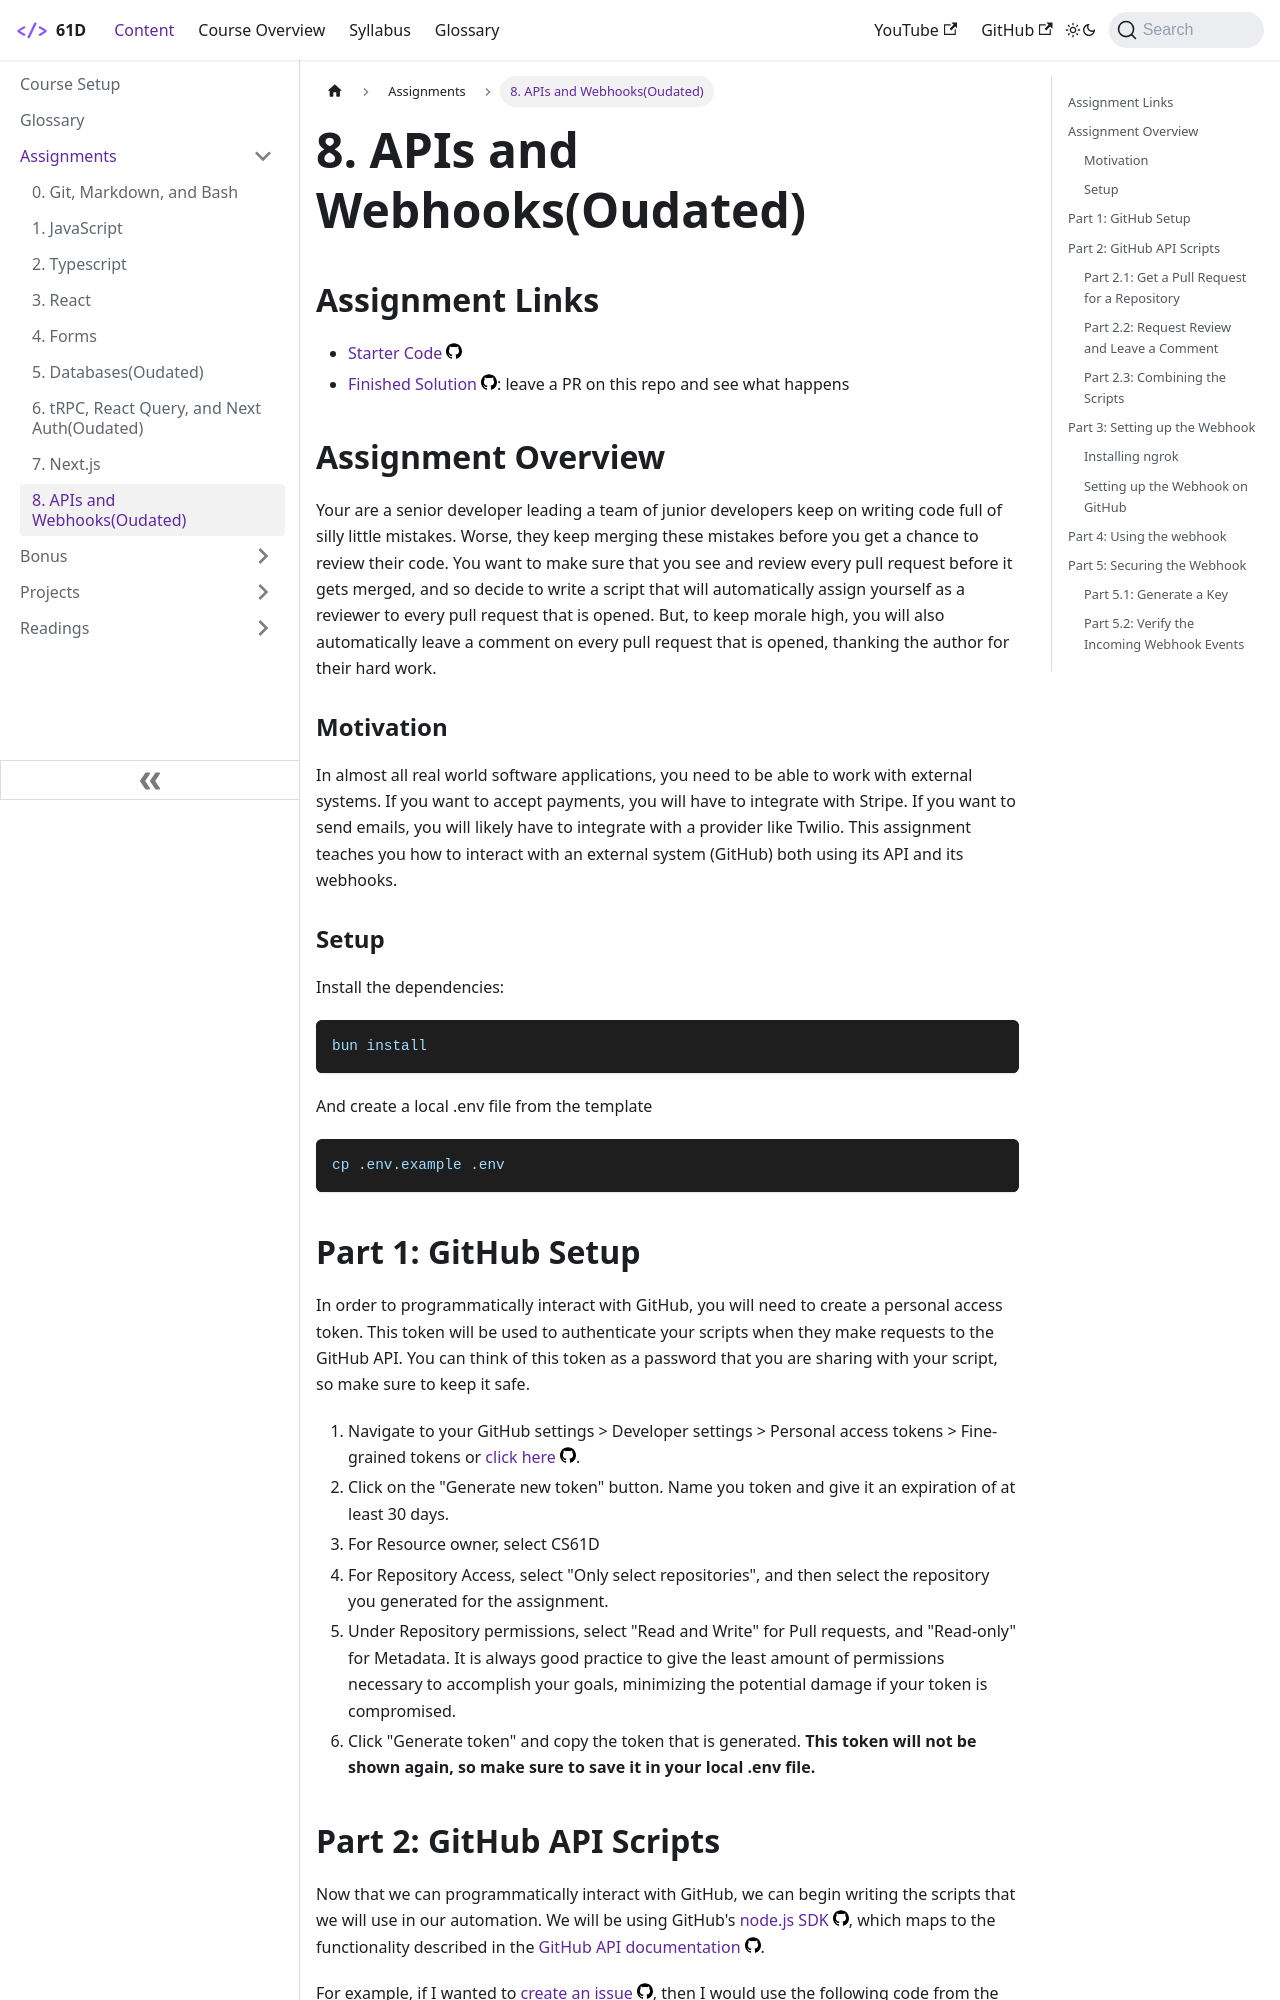

repository: Codify-Berkeley-Education/Codify-Berkeley-Education.github.io · page: docs/Assignments/apis-and-webhooks/index.html · generator: docusaurus

---
sidebar_position: 8
---

import Tabs from "@theme/Tabs";
import TabItem from "@theme/TabItem";

# 8. APIs and Webhooks(Oudated)

## Assignment Links

- [Starter Code](https://github.com/CS61D/Assignment-Starter-APIs-and-Webhooks)
- [Finished Solution](https://github.com/CS61D/Webhooks-Assignment-Sample-Repo): leave a PR on this repo and see what happens

## Assignment Overview

Your are a senior developer leading a team of junior developers keep on writing code full of silly little mistakes. Worse, they keep merging these mistakes before you get a chance to review their code. You want to make sure that you see and review every pull request before it gets merged, and so decide to write a script that will automatically assign yourself as a reviewer to every pull request that is opened. But, to keep morale high, you will also automatically leave a comment on every pull request that is opened, thanking the author for their hard work.

### Motivation

In almost all real world software applications, you need to be able to work with external systems. If you want to accept payments, you will have to integrate with Stripe. If you want to send emails, you will likely have to integrate with a provider like Twilio. This assignment teaches you how to interact with an external system (GitHub) both using its API and its webhooks.

### Setup

Install the dependencies:

```bash
bun install
```

And create a local .env file from the template

```bash
cp .env.example .env
```

## Part 1: GitHub Setup

In order to programmatically interact with GitHub, you will need to create a personal access token. This token will be used to authenticate your scripts when they make requests to the GitHub API. You can think of this token as a password that you are sharing with your script, so make sure to keep it safe.

1. Navigate to your GitHub settings > Developer settings > Personal access tokens > Fine-grained tokens or [click here](https://github.com/settings/tokens?type=beta).
2. Click on the "Generate new token" button. Name you token and give it an expiration of at least 30 days.
3. For Resource owner, select CS61D
4. For Repository Access, select "Only select repositories", and then select the repository you generated for the assignment.
5. Under Repository permissions, select "Read and Write" for Pull requests, and "Read-only" for Metadata. It is always good practice to give the least amount of permissions necessary to accomplish your goals, minimizing the potential damage if your token is compromised.
6. Click "Generate token" and copy the token that is generated. **This token will not be shown again, so make sure to save it in your local .env file.**

## Part 2: GitHub API Scripts

Now that we can programmatically interact with GitHub, we can begin writing the scripts that we will use in our automation. We will be using GitHub's [node.js SDK](https://github.com/octokit/octokit.js), which maps to the functionality described in the [GitHub API documentation](https://docs.github.com/en/rest).

For example, if I wanted to [create an issue](https://docs.github.com/en/rest/issues/issues?apiVersion=2022-11-28#create-an-issue), then I would use the following code from the sdk:

```typescript
// Define the octokit client
const octokit = new Octokit({
  auth: "your-personal-access-token",
});
const responseObject = await octokit.rest.issues.create({
  owner: "CS61D", // Note, all repositories created for this assignment will be under the CS61D organization
  repo: "MyRepo",
  title: "New issue",
  body: "This is a new issue",
});
```

The SDK is fully type safe, and therefore you will get autocompletion and type checking when you use it. This makes it much easier to write code that interacts with the GitHub API.

The SDK has two ways of making a request, using the `octokit.request` method, or using the `octokit.rest` object. You may choose either for this assignment. The `octokit.request` has examples right in the docs, but the `octokit.rest` object a bit more intuitive to use.

<Tabs>
  <TabItem value="request" label="octokit.request" default>
    ```typescript
    const responseObject = await octokit.request("POST /repos/{owner}/{repo}/issues", {
      owner: "CS61D",
      repo: "MyRepo",
      title: "New issue",
      body: "This is a new issue",
    });
    ```
  </TabItem>
  <TabItem value="rest" label="octokit.rest">
    ```typescript 
    const responseObject = await octokit.rest.issues.create({
      owner: "CS61D", 
      repo: "MyRepo",
      title: "New issue",
      body: "This is a new issue",
    });
    ```
  </TabItem>
</Tabs>
